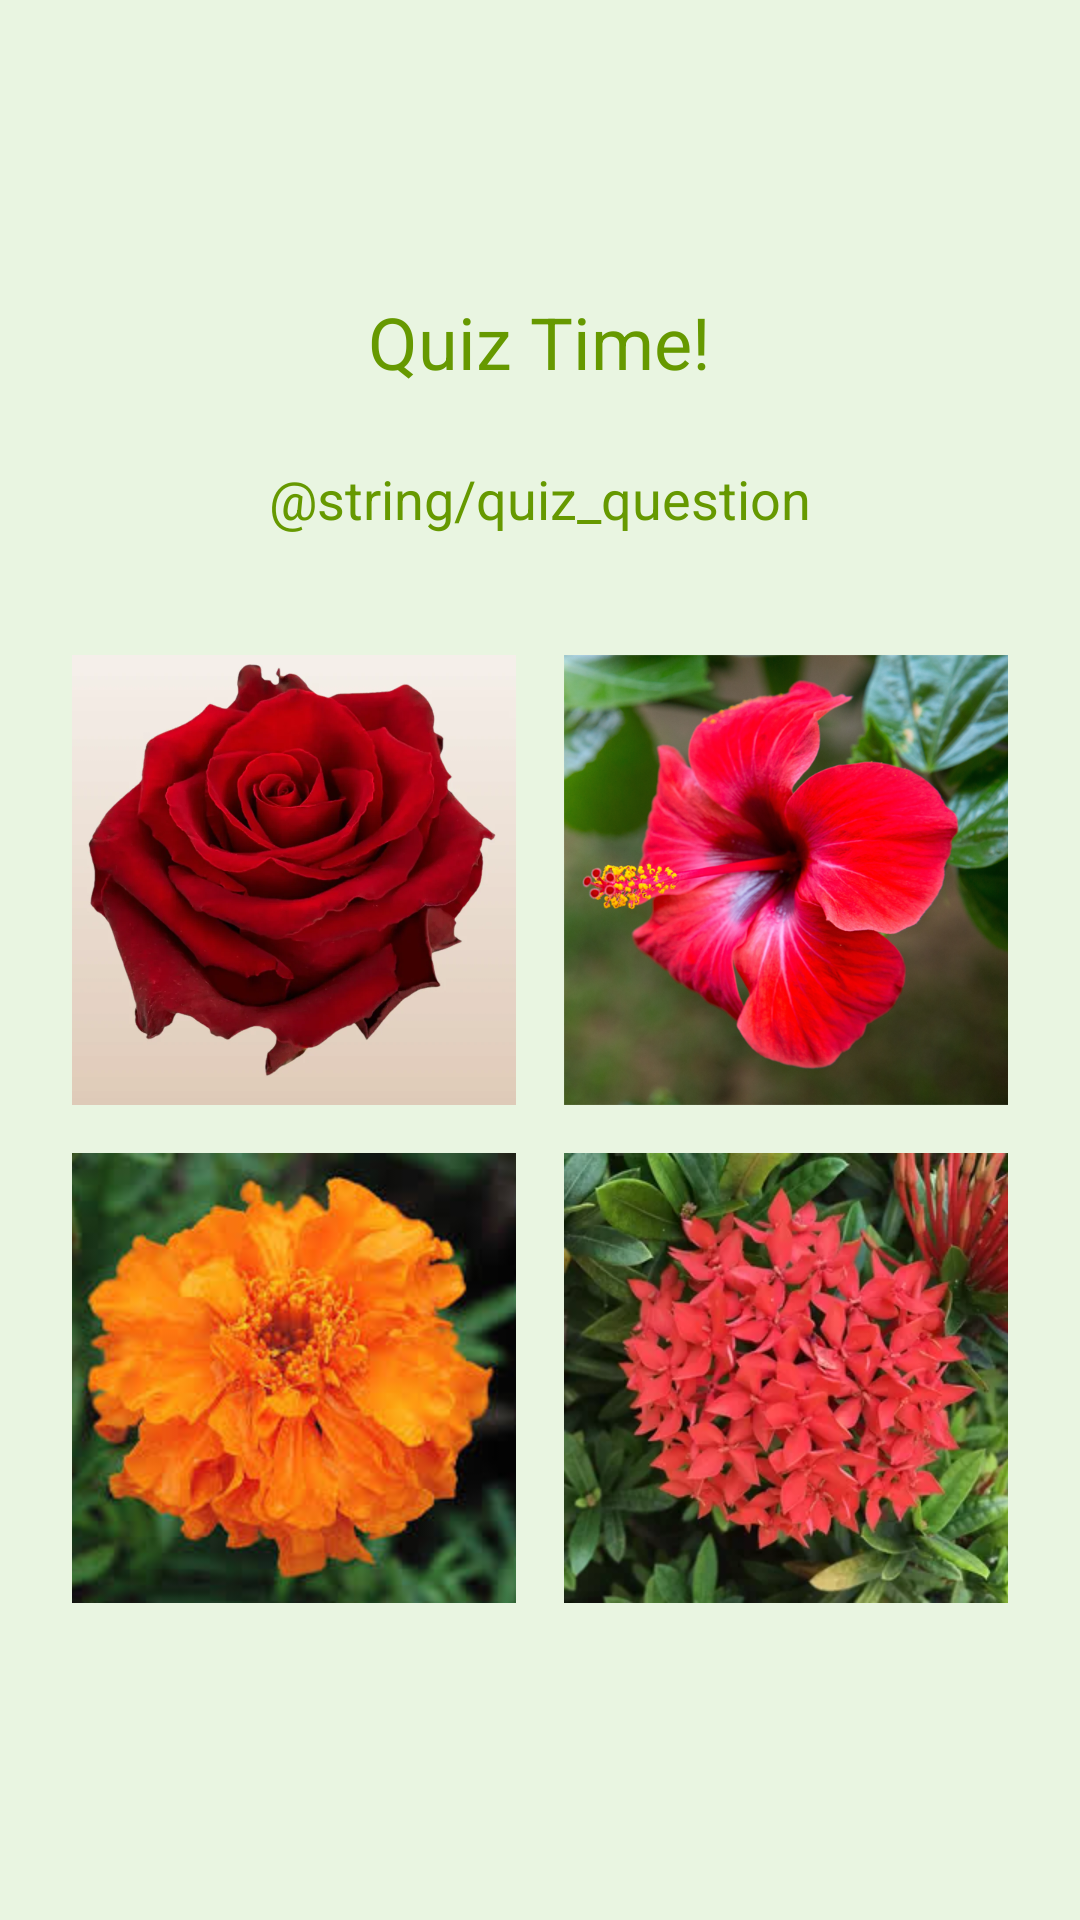

Layout XML and referenced resources for this Android screen:
<!-- AndroidManifest.xml: application theme Theme.Flory -->
<!-- res/layout/activity_quiz.xml -->
<?xml version="1.0" encoding="utf-8"?>
<LinearLayout xmlns:android="http://schemas.android.com/apk/res/android"
    android:layout_width="match_parent"
    android:layout_height="match_parent"
    android:orientation="vertical"
    android:gravity="center"
    android:background="@color/backgroundGreen"
    android:padding="24dp">
    
    <TextView
        android:id="@+id/quiz_title"
        android:layout_width="wrap_content"
        android:layout_height="wrap_content"
        android:text="Quiz Time!"
        android:textSize="24sp"
        android:textColor="@android:color/holo_green_dark"
        android:layout_marginBottom="24dp" />
    
    <TextView
        android:id="@+id/question_text"
        android:layout_width="wrap_content"
        android:layout_height="wrap_content"
        android:text="@string/quiz_question"
        android:textSize="18sp"
        android:textColor="@android:color/holo_green_dark"
        android:layout_marginBottom="16dp" />
    
    <LinearLayout
        android:layout_width="match_parent"
        android:layout_height="wrap_content"
        android:orientation="vertical"
        android:gravity="center"
        android:layout_marginTop="16dp">

        
        <LinearLayout
            android:layout_width="match_parent"
            android:layout_height="wrap_content"
            android:orientation="horizontal"
            android:gravity="center">

            <ImageButton
                android:id="@+id/option_1"
                android:layout_width="150dp"
                android:layout_height="150dp"
                android:layout_margin="8dp"
                android:background="@android:color/white"
                android:contentDescription="Option 1"
                android:scaleType="centerCrop"
                android:src="@drawable/rose" />

            <ImageButton
                android:id="@+id/option_2"
                android:layout_width="150dp"
                android:layout_height="150dp"
                android:layout_margin="8dp"
                android:background="@android:color/white"
                android:contentDescription="Option 2"
                android:scaleType="centerCrop"
                android:src="@drawable/hibiscus" />

        </LinearLayout>

        
        <LinearLayout
            android:layout_width="match_parent"
            android:layout_height="wrap_content"
            android:orientation="horizontal"
            android:gravity="center">

            <ImageButton
                android:id="@+id/option_3"
                android:layout_width="150dp"
                android:layout_height="150dp"
                android:layout_margin="8dp"
                android:background="@android:color/white"
                android:contentDescription="Option 3"
                android:scaleType="centerCrop"
                android:src="@drawable/marigold" />

            <ImageButton
                android:id="@+id/option_4"
                android:layout_width="150dp"
                android:layout_height="150dp"
                android:layout_margin="8dp"
                android:background="#FFFFFF"
                android:contentDescription="Option 4"
                android:scaleType="centerCrop"
                android:src="@drawable/junglegeranium" />

        </LinearLayout>
    </LinearLayout>

</LinearLayout>
<!-- resources referenced by this layout -->
<resources>
  <color name="backgroundGreen">#E9F5E1</color>
  <!-- drawable hibiscus: png bitmap (drawable, 554760 bytes) -->
  <!-- drawable junglegeranium: webp bitmap (drawable, 20000 bytes) -->
  <!-- drawable marigold: jpeg bitmap (drawable, 11430 bytes) -->
  <!-- drawable rose: png bitmap (drawable, 500331 bytes) -->
  <style name="Theme.Flory" parent="Theme.MaterialComponents.DayNight.DarkActionBar">
          <item name="android:colorBackground">#121212</item>
          <item name="android:textColor">#FFFFFF</item>
          <item name="colorPrimary">#66BB6A</item> 
          <item name="colorPrimaryVariant">#388E3C</item>
          <item name="colorOnPrimary">#FFFFFF</item>
          <item name="colorSecondary">#A5D6A7</item>
      </style>
</resources>
